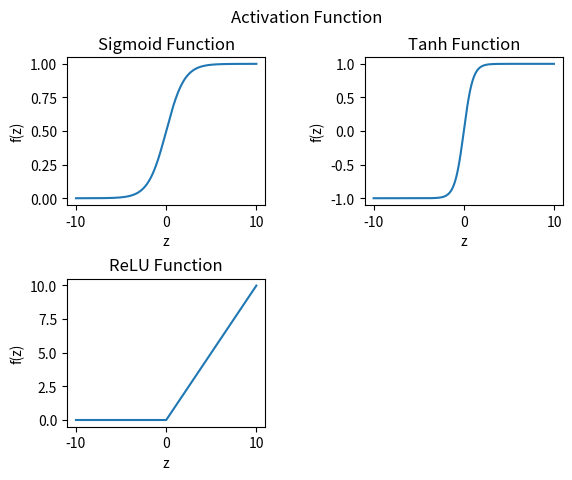

The matplotlib source for this figure:
import numpy as np
import matplotlib.pyplot as plt
import math


def sigmoid(x):
    return 1 / (1 + math.exp(-x))


def tanh(x):
    return math.tanh(x)


def ReLU(x):
    if x > 0:
        return x
    else:
        return 0


x = np.arange(-10, 10, 0.01)
y_sigmoid = list()
y_tanh = list()
y_ReLU = list()
for i in x:
    y_sigmoid.append(sigmoid(i))
    y_tanh.append(tanh(i))
    y_ReLU.append(ReLU(i))

plt.figure(1)
plt.suptitle('Activation Function')
plt.subplot(221)
plt.title('Sigmoid Function')
plt.plot(x, y_sigmoid)
plt.xlabel('z')
plt.ylabel('f(z)')
plt.subplot(222)
plt.title('Tanh Function')
plt.plot(x, y_tanh)
plt.xlabel('z')
plt.ylabel('f(z)')
plt.subplot(223)
plt.title('ReLU Function')
plt.plot(x, y_ReLU)
plt.xlabel('z')
plt.ylabel('f(z)')
plt.subplots_adjust(hspace=0.5, wspace=0.5)
plt.savefig('plot.png')
